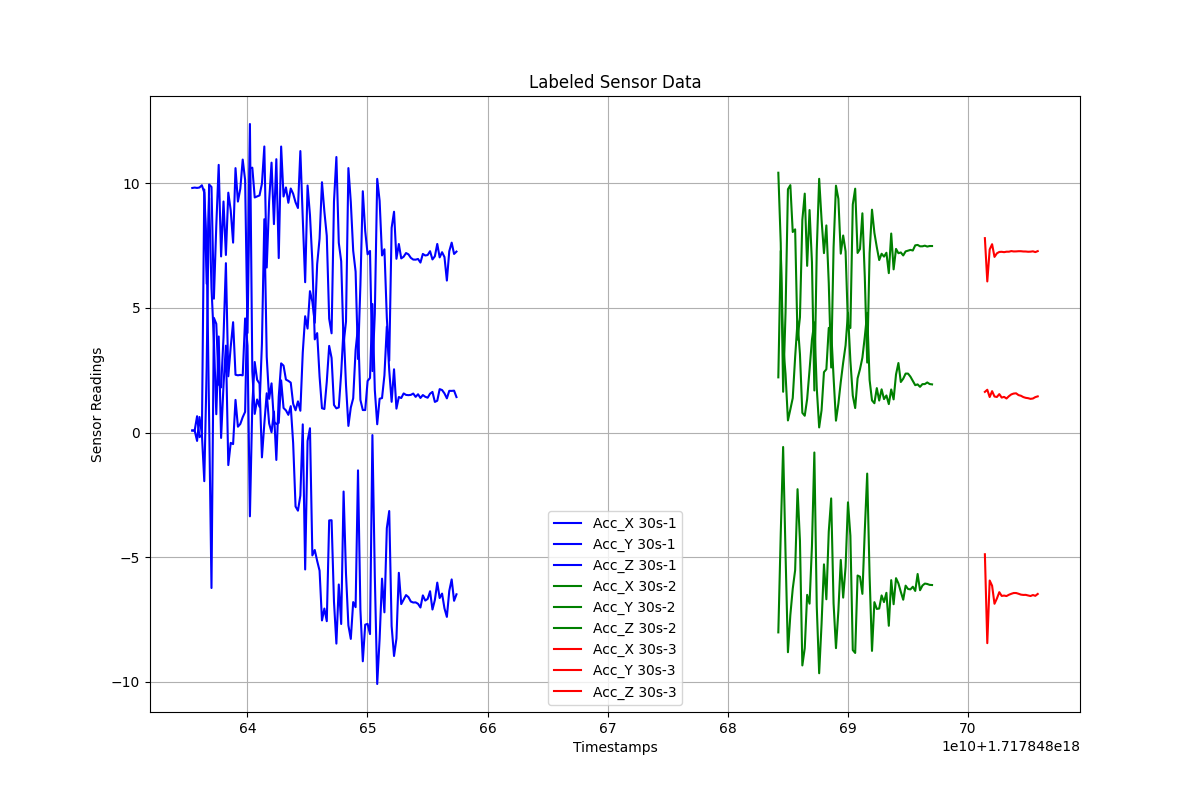

The file beside this chart, header and first rows:
Timestamps, Acc_X, Acc_Y, Acc_Z, Label
1.7178486354107996e+18, 0.08551, 0.08255, 9.812, 30s-1
1.7178486356107996e+18, 0.08552, 0.07968, 9.827, 30s-1
1.7178486358107996e+18, 0.6571, -0.3331, 9.814, 30s-1
1.7178486360107996e+18, -0.1836, 0.626, 9.83, 30s-1
1.7178486362107996e+18, -0.08568, -0.05912, 9.92, 30s-1
1.7178486364107996e+18, 9.749, -1.949, 9.626, 30s-1
1.7178486366107996e+18, 5.97, 2.634, 7.417, 30s-1
1.7178486368107996e+18, 9.408, 9.952, 0.6894, 30s-1
1.7178486370107996e+18, 5.804, 9.851, -6.233, 30s-1
1.7178486372107996e+18, 3.726, 5.37, 4.603, 30s-1
1.7178486374107996e+18, 0.7366, 8.304, 4.363, 30s-1
1.7178486376107996e+18, 3.854, 10.74, 1.932, 30s-1
1.7178486378107996e+18, -0.2141, 7.065, 1.813, 30s-1
1.7178486380107996e+18, 1.893, 9.269, 3.811, 30s-1
1.7178486382107996e+18, 3.487, 7.124, 6.795, 30s-1
1.7178486384107996e+18, -1.303, 9.622, 2.259, 30s-1
1.7178486386107996e+18, -0.413, 8.918, 3.43, 30s-1
1.7178486388107996e+18, -0.4607, 7.619, 4.428, 30s-1
1.7178486390107996e+18, 1.312, 10.61, 2.319, 30s-1
1.7178486392107996e+18, 0.2362, 9.266, 2.298, 30s-1
1.7178486394107996e+18, 0.346, 9.78, 2.314, 30s-1
1.7178486396107996e+18, 0.6186, 10.95, 2.295, 30s-1
1.7178486398107996e+18, 0.8315, 10.13, 4.579, 30s-1
1.7178486400107996e+18, 5.66, 3.998, 3.482, 30s-1
1.7178486402107996e+18, 12.38, 10.6, -3.358, 30s-1
1.7178486404107996e+18, 2.452, 10.63, 1.127, 30s-1
1.7178486406107996e+18, 0.7502, 9.431, 2.832, 30s-1
1.7178486408107996e+18, 1.329, 9.472, 2.117, 30s-1
1.7178486410107996e+18, 1.032, 9.512, 1.965, 30s-1
1.7178486412107996e+18, 3.561, 9.983, -0.9941, 30s-1
1.7178486414107996e+18, 8.559, 11.48, 0.3577, 30s-1
1.7178486416107996e+18, 3.038, 6.619, 1.577, 30s-1
1.7178486418107996e+18, 1.354, 9.273, 0.3672, 30s-1
1.7178486420107996e+18, 1.974, 10.83, 0.01318, 30s-1
1.7178486422107996e+18, 0.4348, 8.361, 0.8458, 30s-1
1.7178486424107996e+18, 0.345, 10.97, -1.097, 30s-1
1.7178486426107996e+18, 0.3905, 6.999, 1.442, 30s-1
1.7178486428107996e+18, 2.094, 11.47, 2.776, 30s-1
1.7178486430107996e+18, 0.9876, 9.469, 2.685, 30s-1
1.7178486432107996e+18, 0.8901, 9.833, 2.126, 30s-1
1.7178486434107996e+18, 0.7125, 9.218, 2.074, 30s-1
1.7178486436107996e+18, 1.059, 9.79, 2.004, 30s-1
1.7178486438107996e+18, -0.4191, 9.579, 1.157, 30s-1
1.7178486440107996e+18, -2.964, 9.236, 0.8952, 30s-1
1.7178486442107996e+18, -3.132, 9.007, 1.253, 30s-1
1.7178486444107996e+18, -2.525, 11.29, 0.877, 30s-1
1.7178486446107996e+18, 0.33, 8.594, 3.21, 30s-1
1.7178486448107996e+18, -5.49, 6.031, 4.667, 30s-1
1.7178486450107996e+18, -0.3371, 9.91, 4.172, 30s-1
1.7178486452107996e+18, 0.1746, 8.724, 5.672, 30s-1
1.7178486454107996e+18, -4.926, 6.848, 5.25, 30s-1
1.7178486456107996e+18, -4.708, 3.738, 4.404, 30s-1
1.7178486458107996e+18, -5.147, 3.991, 6.755, 30s-1
1.7178486460107996e+18, -5.537, 2.251, 7.78, 30s-1
1.7178486462107996e+18, -7.533, 0.9769, 10.04, 30s-1
1.7178486464107996e+18, -7.056, 0.9456, 8.866, 30s-1
1.7178486466107996e+18, -7.563, 2.041, 7.89, 30s-1
1.7178486468107996e+18, -3.522, 3.478, 4.568, 30s-1
1.7178486470107996e+18, -3.514, 2.994, 3.982, 30s-1
1.7178486472107996e+18, -6.783, 1.108, 9.264, 30s-1
... 139 more rows
